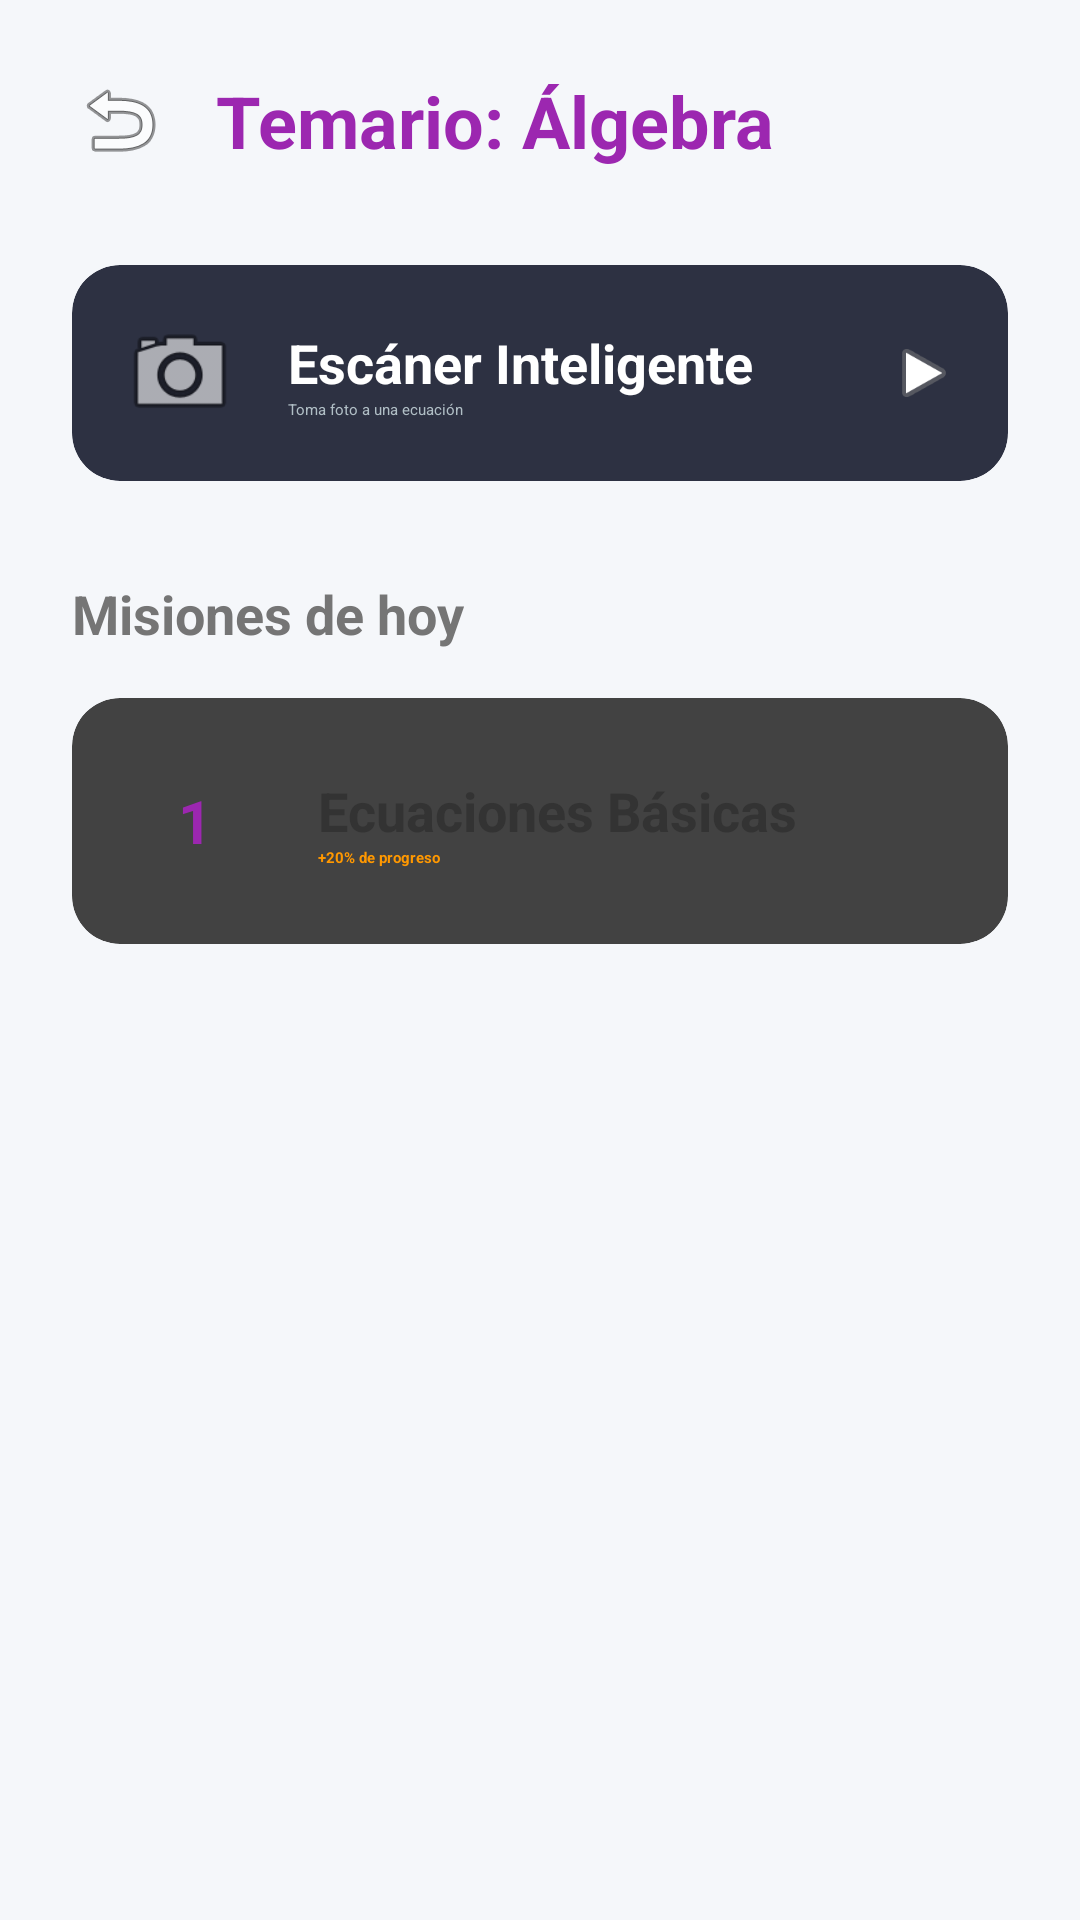

Here is an Android app screen rendered from its layout file. Give the layout XML and the strings, colors and styles it references.
<!-- AndroidManifest.xml: application theme Theme.MyStudyHelper -->
<!-- res/layout/activity_algebra_syllabus.xml -->
<?xml version="1.0" encoding="utf-8"?>
<LinearLayout xmlns:android="http://schemas.android.com/apk/res/android"
    xmlns:app="http://schemas.android.com/apk/res-auto"
    android:layout_width="match_parent"
    android:layout_height="match_parent"
    android:orientation="vertical"
    android:background="#F5F7FA"
    android:padding="24dp">

    <LinearLayout
        android:layout_width="match_parent"
        android:layout_height="wrap_content"
        android:orientation="horizontal"
        android:gravity="center_vertical"
        android:layout_marginBottom="32dp">

        <ImageView
            android:id="@+id/btnRegresar"
            android:layout_width="32dp"
            android:layout_height="32dp"
            android:src="@android:drawable/ic_menu_revert"
            app:tint="#2D3142" />

        <TextView
            android:layout_width="wrap_content"
            android:layout_height="wrap_content"
            android:text="Temario: Álgebra"
            android:textSize="24sp"
            android:textStyle="bold"
            android:textColor="#9C27B0"
            android:layout_marginStart="16dp"/>
    </LinearLayout>

    <androidx.cardview.widget.CardView
        android:id="@+id/cardEscaner"
        android:layout_width="match_parent"
        android:layout_height="wrap_content"
        android:layout_marginBottom="32dp"
        app:cardCornerRadius="16dp"
        app:cardElevation="6dp"
        app:cardBackgroundColor="#2D3142">
        <LinearLayout
            android:layout_width="match_parent"
            android:layout_height="wrap_content"
            android:orientation="horizontal"
            android:padding="16dp"
            android:gravity="center_vertical">

            <ImageView
                android:layout_width="40dp"
                android:layout_height="40dp"
                android:src="@android:drawable/ic_menu_camera"
                app:tint="#00E676" />

            <LinearLayout
                android:layout_width="0dp"
                android:layout_weight="1"
                android:layout_height="wrap_content"
                android:orientation="vertical"
                android:layout_marginStart="16dp">
                <TextView
                    android:layout_width="wrap_content"
                    android:layout_height="wrap_content"
                    android:text="Escáner Inteligente"
                    android:textSize="18sp"
                    android:textStyle="bold"
                    android:textColor="#FFFFFF"/>
                <TextView
                    android:layout_width="wrap_content"
                    android:layout_height="wrap_content"
                    android:text="Toma foto a una ecuación"
                    android:textColor="#B0BEC5"/>
            </LinearLayout>

            <ImageView
                android:layout_width="24dp"
                android:layout_height="24dp"
                android:src="@android:drawable/ic_media_play"
                app:tint="#00E676"/>
        </LinearLayout>
    </androidx.cardview.widget.CardView>

    <TextView
        android:layout_width="wrap_content"
        android:layout_height="wrap_content"
        android:text="Misiones de hoy"
        android:textSize="18sp"
        android:textStyle="bold"
        android:textColor="#757575"
        android:layout_marginBottom="16dp"/>

    <androidx.cardview.widget.CardView
        android:id="@+id/cardLeccion1"
        android:layout_width="match_parent"
        android:layout_height="wrap_content"
        android:layout_marginBottom="16dp"
        app:cardCornerRadius="16dp"
        app:cardElevation="2dp">
        <LinearLayout
            android:layout_width="match_parent"
            android:layout_height="wrap_content"
            android:orientation="horizontal"
            android:padding="16dp"
            android:gravity="center_vertical">

            <FrameLayout
                android:layout_width="50dp"
                android:layout_height="50dp"
                android:background="@drawable/ic_launcher_background"
                android:backgroundTint="#F3E5F5">
                <TextView
                    android:layout_width="wrap_content"
                    android:layout_height="wrap_content"
                    android:text="1"
                    android:textSize="20sp"
                    android:textStyle="bold"
                    android:textColor="#9C27B0"
                    android:layout_gravity="center"/>
            </FrameLayout>

            <LinearLayout
                android:layout_width="match_parent"
                android:layout_height="wrap_content"
                android:orientation="vertical"
                android:layout_marginStart="16dp">
                <TextView
                    android:layout_width="wrap_content"
                    android:layout_height="wrap_content"
                    android:text="Ecuaciones Básicas"
                    android:textSize="18sp"
                    android:textStyle="bold"
                    android:textColor="#333333"/>
                <TextView
                    android:layout_width="wrap_content"
                    android:layout_height="wrap_content"
                    android:text="+20% de progreso"
                    android:textColor="#FF9800"
                    android:textStyle="bold"/>
            </LinearLayout>
        </LinearLayout>
    </androidx.cardview.widget.CardView>

</LinearLayout>
<!-- resources referenced by this layout -->
<resources>

</resources>
